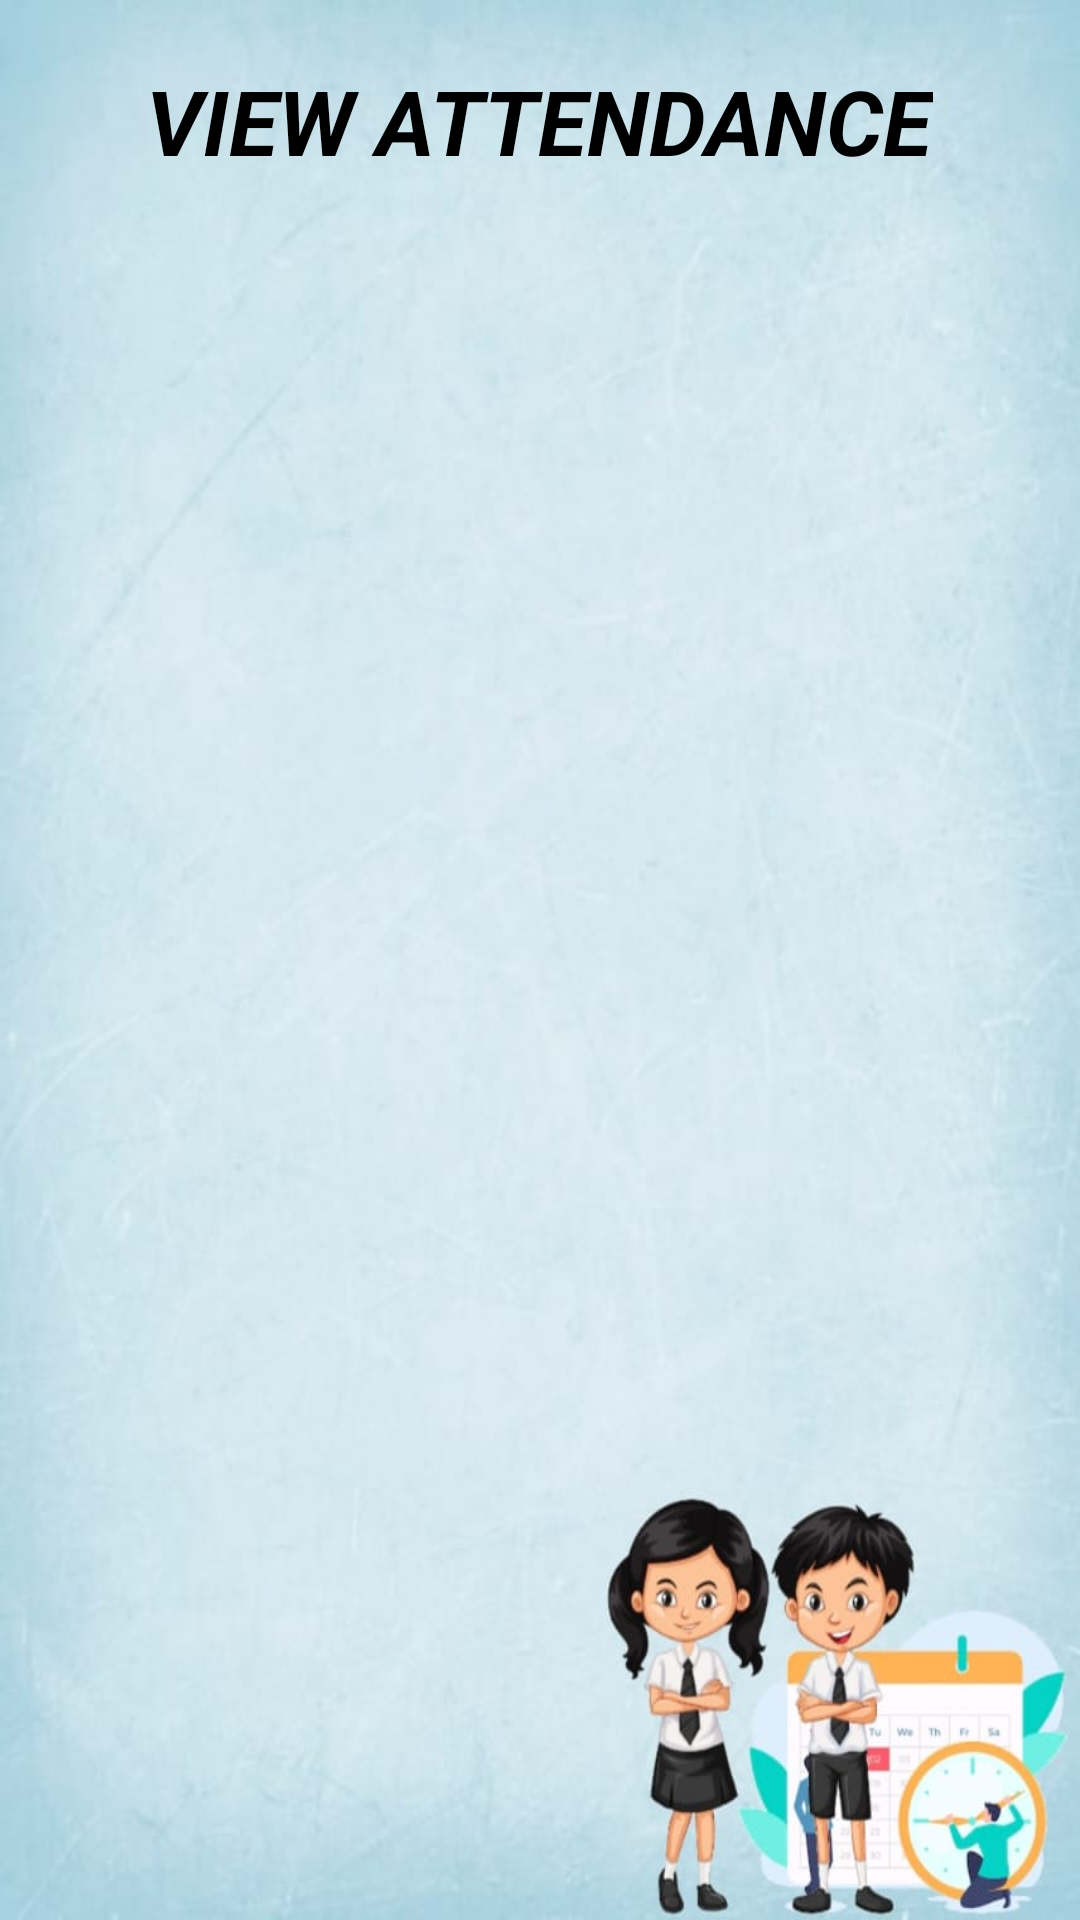

Produce the Android XML layout that renders to this screen, including the resource entries it uses.
<!-- AndroidManifest.xml: application theme Theme.MainProject -->
<!-- res/layout/activity_main8.xml -->
<?xml version="1.0" encoding="utf-8"?>
<ScrollView
    xmlns:android="http://schemas.android.com/apk/res/android"
    android:layout_width="fill_parent"
    android:layout_height="fill_parent"
    android:background="@drawable/viewattendancebackimage">
    <LinearLayout
        xmlns:android="http://schemas.android.com/apk/res/android"
        xmlns:app="http://schemas.android.com/apk/res-auto"
        xmlns:tools="http://schemas.android.com/tools"
        android:layout_width="match_parent"
        android:layout_height="match_parent"
        android:orientation="vertical"
        tools:context=".MainActivity19">

        <TextView
            android:layout_width="wrap_content"
            android:layout_height="wrap_content"
            android:text="VIEW ATTENDANCE"
            android:layout_gravity="center"
            android:layout_marginTop="20dp"
            android:textSize="30dp"
            android:textStyle="bold|italic"
            android:textColor="@color/black"
            >

        </TextView>
        <ListView
            android:id="@+id/listn"
            android:layout_width="match_parent"
            android:layout_height="510dp"
            android:layout_marginTop="60dp"
            android:scrollbars="vertical"
            >

        </ListView>

    </LinearLayout>
</ScrollView>
<!-- resources referenced by this layout -->
<resources>
  <!-- drawable viewattendancebackimage: jpg bitmap (drawable, 47745 bytes) -->
  <style name="Theme.MainProject" parent="Base.Theme.MainProject" />
  <style name="Base.Theme.MainProject" parent="Theme.AppCompat.Light.DarkActionBar">
          
          
      </style>
  <!-- not gathered from this repository: default colours our renderer supplied (Android Studio template values) -->
  <color name="black">#FF000000</color>
</resources>
